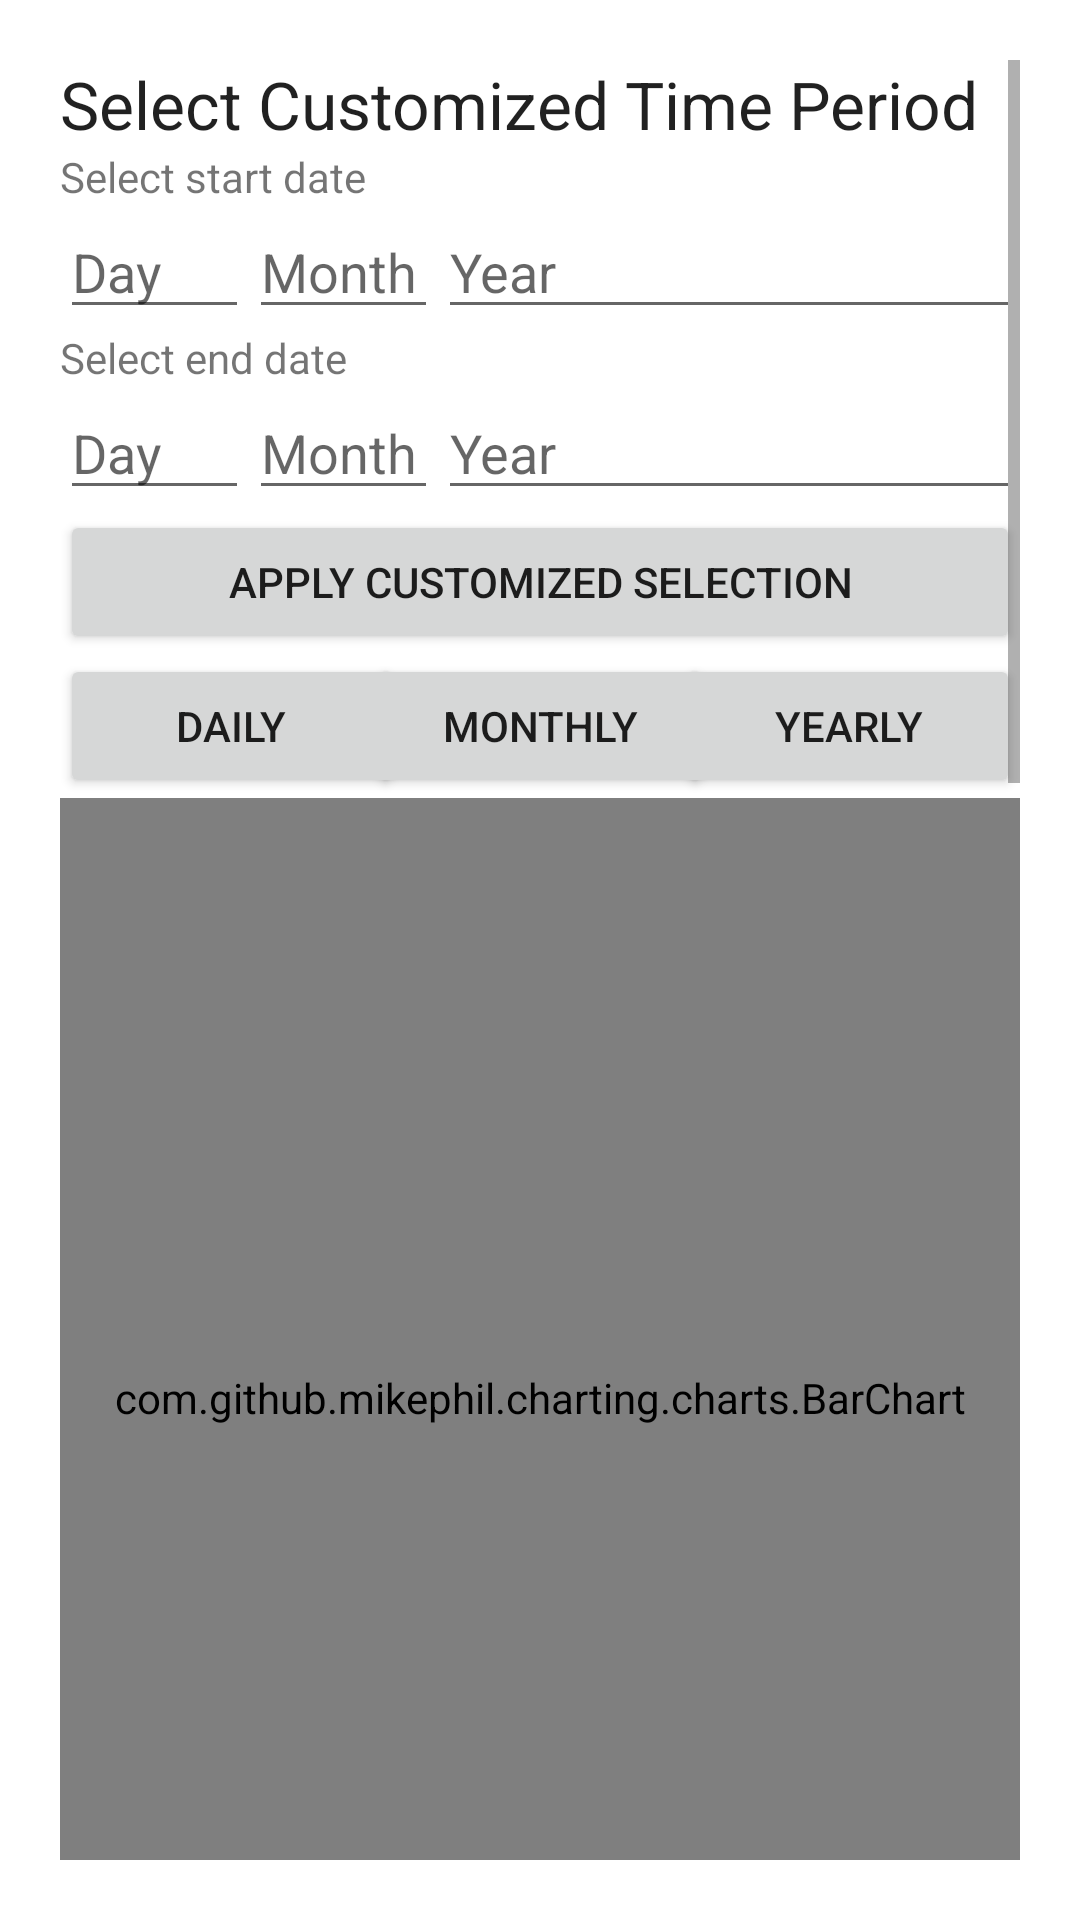

The Android layout XML behind this screen, and the referenced resources:
<!-- AndroidManifest.xml: application theme Theme.MoneyMonkey -->
<!-- res/layout/fragment_tab_overview_summary.xml -->
<?xml version="1.0" encoding="utf-8"?>
<androidx.constraintlayout.widget.ConstraintLayout
    xmlns:app="http://schemas.android.com/apk/res-auto"
    xmlns:android="http://schemas.android.com/apk/res/android"
    xmlns:tools="http://schemas.android.com/tools"
    android:layout_width="match_parent"
    android:layout_height="match_parent"
    android:orientation="vertical"
    android:padding="20dp"
    tools:context=".fragment.TabOverviewSummaryFragment">

    <ScrollView
        android:layout_width="match_parent"
        android:layout_height="match_parent"
        android:layout_weight="1">

        <LinearLayout
            android:layout_width="match_parent"
            android:layout_height="wrap_content"
            android:orientation="vertical">

            <TextView
                android:id="@+id/fragmentsummary_textview"
                android:layout_width="match_parent"
                android:layout_height="wrap_content"
                android:text="Select Customized Time Period"
                android:textAppearance="@style/TextAppearance.AppCompat.Large" />

            <androidx.constraintlayout.widget.ConstraintLayout
                android:layout_width="match_parent"
                android:layout_height="wrap_content">

                <TextView
                    android:id="@+id/fragmentsummary_textview_customized_start_date"
                    android:layout_width="match_parent"
                    android:layout_height="wrap_content"
                    android:text="Select start date"
                    app:layout_constraintTop_toTopOf="parent" />

                <EditText
                    android:id="@+id/fragmentsummary_specifcustomizeddateend_day"
                    android:layout_width="wrap_content"
                    android:layout_height="wrap_content"
                    android:ems="3"
                    android:hint="Day"
                    android:inputType="date"
                    app:layout_constraintStart_toStartOf="parent"
                    app:layout_constraintTop_toBottomOf="@+id/fragmentsummary_textview_customized_end_date" />

                <EditText
                    android:id="@+id/fragmentsummary_specifcustomizeddateend_month"
                    android:layout_width="wrap_content"
                    android:layout_height="wrap_content"
                    android:ems="3"
                    android:hint="Month"
                    android:inputType="date"
                    app:layout_constraintStart_toEndOf="@+id/fragmentsummary_specifcustomizeddateend_day"
                    app:layout_constraintTop_toBottomOf="@+id/fragmentsummary_textview_customized_end_date" />

                <EditText
                    android:id="@+id/fragmentsummary_specifcustomizeddateend_year"
                    android:layout_width="0dp"
                    android:layout_height="wrap_content"
                    android:ems="4"
                    android:hint="Year"
                    android:inputType="date"
                    app:layout_constraintEnd_toEndOf="parent"
                    app:layout_constraintStart_toEndOf="@+id/fragmentsummary_specifcustomizeddateend_month"
                    app:layout_constraintTop_toBottomOf="@+id/fragmentsummary_textview_customized_end_date" />

                <TextView
                    android:id="@+id/fragmentsummary_textview_customized_end_date"
                    android:layout_width="match_parent"
                    android:layout_height="wrap_content"
                    android:text="Select end date"
                    app:layout_constraintTop_toBottomOf="@+id/fragmentsummary_specifcustomizeddatestart_day" />

                <EditText
                    android:id="@+id/fragmentsummary_specifcustomizeddatestart_day"
                    android:layout_width="wrap_content"
                    android:layout_height="wrap_content"
                    android:ems="3"
                    android:hint="Day"
                    android:inputType="date"
                    app:layout_constraintStart_toStartOf="parent"
                    app:layout_constraintTop_toBottomOf="@+id/fragmentsummary_textview_customized_start_date" />

                <EditText
                    android:id="@+id/fragmentsummary_specifcustomizeddatestart_month"
                    android:layout_width="wrap_content"
                    android:layout_height="wrap_content"
                    android:ems="3"
                    android:hint="Month"
                    android:inputType="date"
                    app:layout_constraintStart_toEndOf="@+id/fragmentsummary_specifcustomizeddatestart_day"
                    app:layout_constraintTop_toBottomOf="@+id/fragmentsummary_textview_customized_start_date" />

                <EditText
                    android:id="@+id/fragmentsummary_specifcustomizeddatestart_year"
                    android:layout_width="0dp"
                    android:layout_height="wrap_content"
                    android:ems="4"
                    android:hint="Year"
                    android:inputType="date"
                    app:layout_constraintEnd_toEndOf="parent"
                    app:layout_constraintStart_toEndOf="@+id/fragmentsummary_specifcustomizeddatestart_month"
                    app:layout_constraintTop_toBottomOf="@+id/fragmentsummary_textview_customized_start_date" />
            </androidx.constraintlayout.widget.ConstraintLayout>

            <Button
                android:id="@+id/fragmentsummary_button_apply_customized_selection"
                android:layout_width="match_parent"
                android:layout_height="wrap_content"
                android:text="Apply Customized Selection" />

            <androidx.constraintlayout.widget.ConstraintLayout
                android:layout_width="match_parent"
                android:layout_height="wrap_content">

                <Button
                    android:id="@+id/fragmentsummary_button_dailyselection"
                    android:layout_width="wrap_content"
                    android:layout_height="wrap_content"
                    android:ems="7"
                    android:text="Daily"
                    app:layout_constraintStart_toStartOf="parent"
                    app:layout_constraintTop_toTopOf="parent" />

                <Button
                    android:id="@+id/fragmentsummary_button_monthlyselection"
                    android:layout_width="wrap_content"
                    android:layout_height="wrap_content"
                    android:ems="7"
                    android:text="Monthly"
                    app:layout_constraintEnd_toStartOf="@+id/fragmentsummary_button_yearlyselection"
                    app:layout_constraintStart_toEndOf="@+id/fragmentsummary_button_dailyselection"
                    app:layout_constraintTop_toTopOf="parent" />

                <Button
                    android:id="@+id/fragmentsummary_button_yearlyselection"
                    android:layout_width="wrap_content"
                    android:layout_height="wrap_content"
                    android:ems="7"
                    android:text="Yearly"
                    app:layout_constraintEnd_toEndOf="parent"
                    app:layout_constraintTop_toTopOf="parent" />

            </androidx.constraintlayout.widget.ConstraintLayout>

            <com.github.mikephil.charting.charts.BarChart
                android:id="@+id/fragmentsummary_barchart_graph"
                android:layout_width="match_parent"
                android:layout_height="400dp" />


            <Button
                android:id="@+id/fragmentsummary_button_switch_income_expense"
                android:layout_width="match_parent"
                android:layout_height="wrap_content"
                android:text="Switch to Income" />

            <com.github.mikephil.charting.charts.PieChart
                android:id="@+id/fragment_tab_overview_fragment_two_piechart"
                android:layout_width="match_parent"
                android:layout_height="400dp"
                android:text="Second Fragment" >

            </com.github.mikephil.charting.charts.PieChart>

            <com.github.mikephil.charting.charts.BarChart
                android:id="@+id/fragment_tab_overview_fragment_two_barchart"
                android:layout_width="match_parent"
                android:layout_height="400dp"
                android:text="Second Fragment" />

        </LinearLayout>
    </ScrollView>

</androidx.constraintlayout.widget.ConstraintLayout>
<!-- resources referenced by this layout -->
<resources>
  <style name="Theme.MoneyMonkey" parent="Theme.MaterialComponents.DayNight.DarkActionBar">
          
          <item name="colorPrimary">@color/purple_500</item>
          <item name="colorPrimaryVariant">@color/purple_700</item>
          <item name="colorOnPrimary">@color/white</item>
          
          <item name="colorSecondary">@color/teal_200</item>
          <item name="colorSecondaryVariant">@color/teal_700</item>
          <item name="colorOnSecondary">@color/black</item>
          
          <item name="android:statusBarColor" tools:targetApi="l">?attr/colorPrimaryVariant</item>
          
      </style>
  <!-- not gathered from this repository: default colours our renderer supplied (Android Studio template values) -->
  <color name="purple_500">#FF6200EE</color>
  <color name="purple_700">#FF3700B3</color>
  <color name="teal_200">#FF03DAC5</color>
  <color name="teal_700">#FF018786</color>
  <color name="black">#FF000000</color>
  <color name="white">#FFFFFFFF</color>
</resources>
